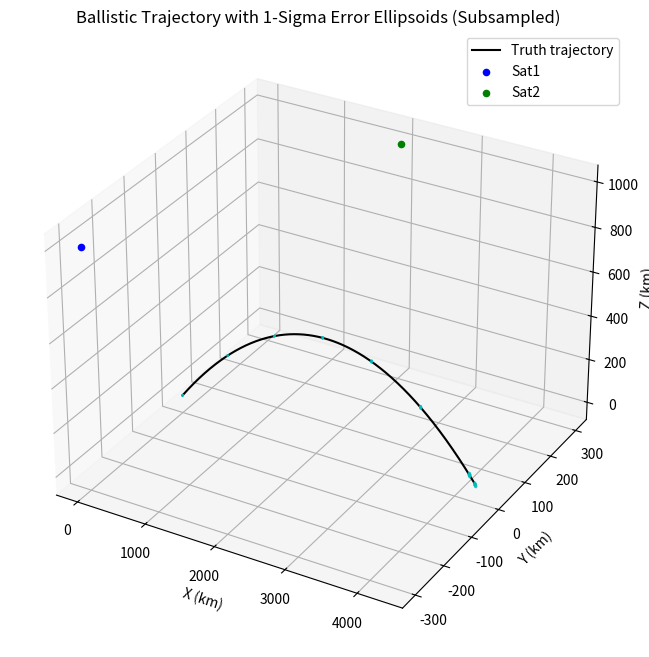

The script that saved this image:
import numpy as np
import matplotlib.pyplot as plt
from scipy.optimize import least_squares  # For triangulation optimization

# Parameters for rudimentary ballistic trajectory: time step, gravity, initial conditions
dt = 1.0  # s
N = 700  # Number of steps to capture full arc
g = -0.0098  # km/s² (gravity in z)
initial_pos = np.array([0.0, 0.0, 0.0])  # [x, y, z] km at launch
initial_vel = np.array([7.0, 0.0, 3.0])  # [vx, vy, vz] km/s (horizontal boost + vertical climb)
sat_alt = 1000.0  # km (LEO altitude for sats)
angular_sigma = 0.001  # rad (~1 mrad angular noise std dev for LOS pointing)
num_mc = 100  # Reduced MC trials per point for speed (increase for accuracy)

# Propagate trajectory: constant accel in z (gravity), CV in x/y, stop at z<=0
target_pos = np.zeros((N, 3))
target_vel = np.zeros((N, 3))
target_pos[0] = initial_pos
target_vel[0] = initial_vel
impact_step = N  # Default to full N
for k in range(1, N):
    accel_term = np.array([0.0, 0.0, g * dt])  # Accel only in z (gravity)
    target_vel[k] = target_vel[k - 1] + accel_term  # Update velocity
    next_pos = target_pos[k - 1] + target_vel[k - 1] * dt + 0.5 * accel_term * dt  # Tentative position
    if next_pos[2] <= 0:  # Check for ground impact
        impact_step = k
        break  # Stop propagation
    target_pos[k] = next_pos  # Assign if above ground

# Trim arrays to impact
target_pos = target_pos[:impact_step]
target_vel = target_vel[:impact_step]
N_actual = impact_step  # Update N to actual steps

# Updated sat positions: sat1 at [0, -300, sat_alt], sat2 at [2000, 300, sat_alt]
sat1_pos = np.full((N_actual, 3), [0.0, -300.0, sat_alt])  # Constant position with y-offset
sat2_pos = np.full((N_actual, 3), [2000.0, 300.0, sat_alt])  # Mid-range baseline with y-offset

# Compute nominal LOS unit vectors from sats to target
los1 = target_pos - sat1_pos  # Vector from sat1 to target (N x 3)
los1_dist = np.linalg.norm(los1, axis=1)[:, np.newaxis]  # Distances
los1_unit = los1 / los1_dist  # Nominal unit LOS vectors

los2 = target_pos - sat2_pos  # Vector from sat2 to target
los2_dist = np.linalg.norm(los2, axis=1)[:, np.newaxis]
los2_unit = los2 / los2_dist  # Nominal unit LOS vectors


# Function to perturb unit vector with angular noise (convert to spherical, add noise to az/el, reconstruct)
def perturb_unit_vector(unit_vec, sigma_rad):
    theta = np.arccos(unit_vec[2])  # Elevation angle from z-axis [0, pi]
    phi = np.arctan2(unit_vec[1], unit_vec[0])  # Azimuth angle [-pi, pi]

    # Add Gaussian noise to theta and phi (small angle approx, clip to valid range)
    theta_noisy = np.clip(theta + np.random.normal(0, sigma_rad), 0, np.pi)
    phi_noisy = phi + np.random.normal(0, sigma_rad)  # No clip needed for phi

    # Reconstruct noisy unit vector from noisy spherical coords
    sin_theta = np.sin(theta_noisy)
    unit_noisy = np.array([
        sin_theta * np.cos(phi_noisy),
        sin_theta * np.sin(phi_noisy),
        np.cos(theta_noisy)
    ])
    return unit_noisy / np.linalg.norm(unit_noisy)  # Re-normalize


# Function to triangulate position from two LOS rays (least-squares minimization of skew line distance)
def triangulate(sat1, u1, sat2, u2):
    def residual(params):
        t1, t2 = params
        P1 = sat1 + t1 * u1
        P2 = sat2 + t2 * u2
        return P1 - P2  # Residual vector (3,)

    res = least_squares(residual, [0, 0], method='lm')  # Optimize t1, t2
    t1_opt, t2_opt = res.x
    P_opt = (sat1 + t1_opt * u1 + sat2 + t2_opt * u2) / 2  # Midpoint of closest points
    return P_opt


# Function to estimate covariance R at a specific step using MC
def estimate_cov_at_step(k, num_mc):
    rs_mc = np.zeros((num_mc, 3))
    for i in range(num_mc):
        u1_noisy = perturb_unit_vector(los1_unit[k], angular_sigma)
        u2_noisy = perturb_unit_vector(los2_unit[k], angular_sigma)
        rs_mc[i] = triangulate(sat1_pos[k], u1_noisy, sat2_pos[k], u2_noisy)
    mean_r = np.mean(rs_mc, axis=0)
    diffs = rs_mc - mean_r
    R = np.dot(diffs.T, diffs) / (num_mc - 1)
    return R, mean_r, rs_mc


# Subsample steps for MC (every 100 steps + impact)
sub_steps = list(range(0, N_actual, 100)) + [N_actual - 1]
Rs = []
means = []
for k in sub_steps:
    R, mean_r, _ = estimate_cov_at_step(k, num_mc)
    Rs.append(R)
    means.append(mean_r)


# Function to plot ellipsoid from R (wireframe, scaled to 1-sigma)
def plot_ellipsoid(ax, mean, R, color='c', alpha=0.2, scale=1.0):
    # Eigenvalues/vectors for principal axes
    eigvals, eigvecs = np.linalg.eig(R)
    radii = scale * np.sqrt(eigvals)  # 1-sigma radii
    u, v = np.mgrid[0:2 * np.pi:20j, -np.pi / 2:np.pi / 2:10j]
    x = radii[0] * np.cos(u) * np.cos(v)
    y = radii[1] * np.sin(u) * np.cos(v)
    z = radii[2] * np.sin(v)
    points = np.stack((x.ravel(), y.ravel(), z.ravel()))
    rotated = eigvecs @ points
    ellipsoid = rotated.T + mean
    ax.plot_wireframe(ellipsoid[:, 0].reshape(20, 10), ellipsoid[:, 1].reshape(20, 10), ellipsoid[:, 2].reshape(20, 10),
                      color=color, alpha=alpha)


# 3D Plot of truth trajectory with error ellipsoids at subsampled points
fig = plt.figure(figsize=(10, 8))
ax = fig.add_subplot(111, projection='3d')
ax.plot(target_pos[:, 0], target_pos[:, 1], target_pos[:, 2], 'k-', label='Truth trajectory')
ax.scatter(sat1_pos[0, 0], sat1_pos[0, 1], sat1_pos[0, 2], c='b', label='Sat1')
ax.scatter(sat2_pos[0, 0], sat2_pos[0, 1], sat2_pos[0, 2], c='g', label='Sat2')
for i, k in enumerate(sub_steps):
    plot_ellipsoid(ax, means[i], Rs[i], color='c', alpha=0.2, scale=1.0)  # 1-sigma ellipsoid
ax.set_xlabel('X (km)')
ax.set_ylabel('Y (km)')
ax.set_zlabel('Z (km)')
ax.set_title('Ballistic Trajectory with 1-Sigma Error Ellipsoids (Subsampled)')
ax.legend()
plt.show()

# Diagnostic print for R at peak
peak_step = np.argmax(target_pos[:, 2])
closest_sub = sub_steps[np.argmin(np.abs(np.array(sub_steps) - peak_step))]
print(f"R at closest subsample to peak (step {closest_sub}):\n {Rs[sub_steps.index(closest_sub)]}")